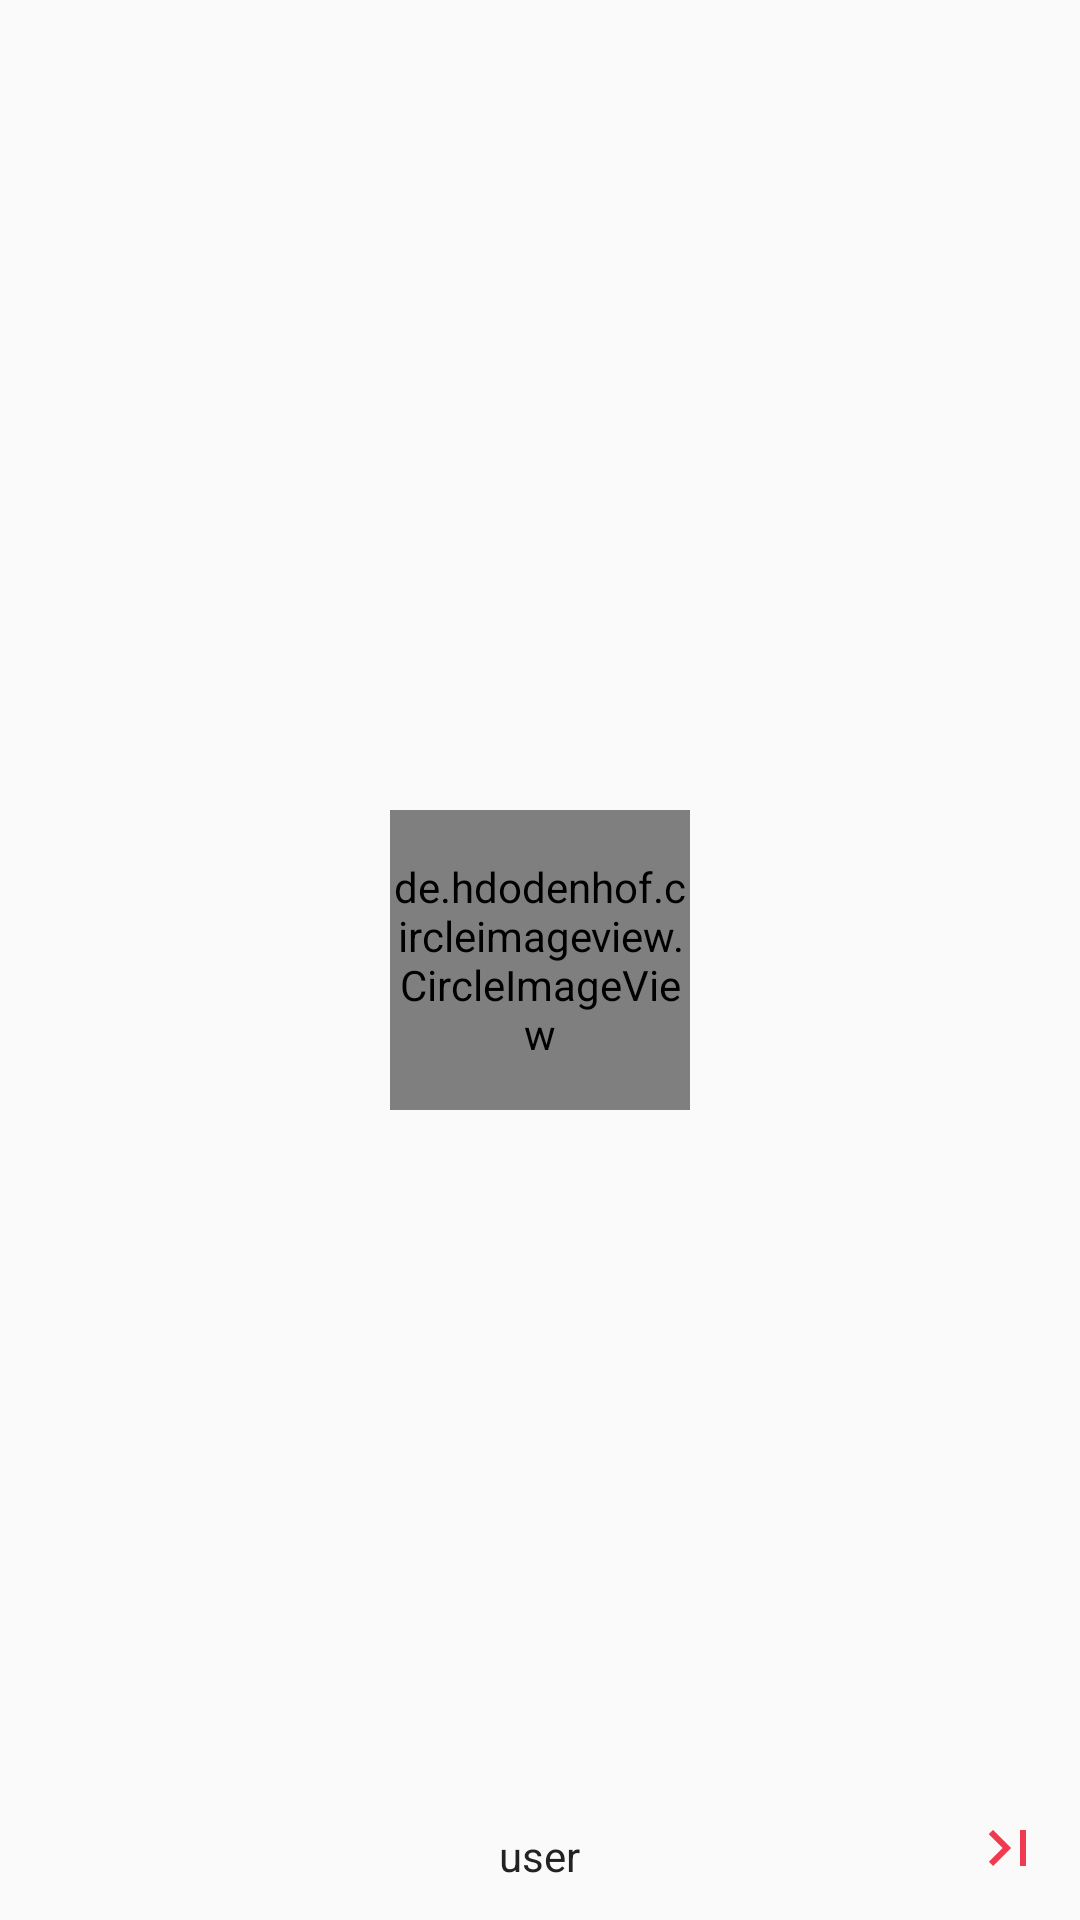

This screen was rendered from an Android layout file. Write that file and the resources it references.
<!-- AndroidManifest.xml: application theme AppTheme -->
<!-- res/layout/nav_view_header.xml -->
<?xml version="1.0" encoding="utf-8"?>
<RelativeLayout
    android:layout_width="match_parent"
    android:layout_height="190dp"

    xmlns:android="http://schemas.android.com/apk/res/android">


    <de.hdodenhof.circleimageview.CircleImageView
        android:id="@+id/userImage"
        android:layout_width="100dp"
        android:layout_height="100dp"
        android:layout_centerInParent="true" />

    <TextView
        android:id="@+id/userName"
        android:layout_width="wrap_content"
        android:layout_height="wrap_content"
        android:layout_alignParentBottom="true"
        android:layout_centerHorizontal="true"
        android:layout_marginBottom="12dp"
        android:text="user"
        android:textColor="?attr/color_secondary" />
    <ImageButton
        android:id="@+id/sign_out_button"
        android:layout_width="48dp"
        android:layout_height="48dp"
        android:layout_alignParentBottom="true"
        android:layout_alignParentEnd="true"
        android:background="@android:color/transparent"
        android:src="@drawable/ic_last_page_black_24dp" />

</RelativeLayout>
<!-- resources referenced by this layout -->
<resources>
  <!-- drawable ic_last_page_black_24dp (drawable) -->
  <?xml version="1.0" encoding="UTF-8" standalone="no"?>
  <vector xmlns:android="http://schemas.android.com/apk/res/android" android:height="24dp" android:viewportHeight="24.0" android:viewportWidth="24.0" android:width="24dp">
      <path android:fillColor="#ef3a4f" android:pathData="M5.59,7.41L10.18,12l-4.59,4.59L7,18l6,-6 -6,-6zM16,6h2v12h-2z"/>
  </vector>
  <style name="AppTheme" parent="Theme.AppCompat.Light.NoActionBar">
  
          
          <item name="colorPrimary">@color/colorPrimary</item>
  
          
          <item name="colorPrimaryDark">@color/colorPrimaryDark</item>
  
          
          <item name="colorAccent">@color/colorAccent</item>
  
  
          <item name="color_primary">@color/colorWhite</item>
          <item name="color_secondary">@color/colorDark</item>
          <item name="color_primary_dark">@color/colorLead</item>
          <item name="color_secondary_dark">@color/colorLead</item>
          <item name="color_accent">@color/colorAccent</item>
          <item name="color_disable">#A8B1BB</item>
  
          <item name="color_item">@color/colorWhite</item>
          <item name="color_botNav">@color/colorBotNavForDark</item>
  
      </style>
  <color name="colorPrimary">#15192e</color>
  <color name="colorPrimaryDark">#292F4F</color>
  <color name="colorAccent">#D3AAF6</color>
  <color name="colorWhite">#FFF</color>
  <color name="colorDark">#222</color>
  <color name="colorLead">#F4F4F6</color>
  <color name="colorBotNavForDark">#383B5D</color>
</resources>
